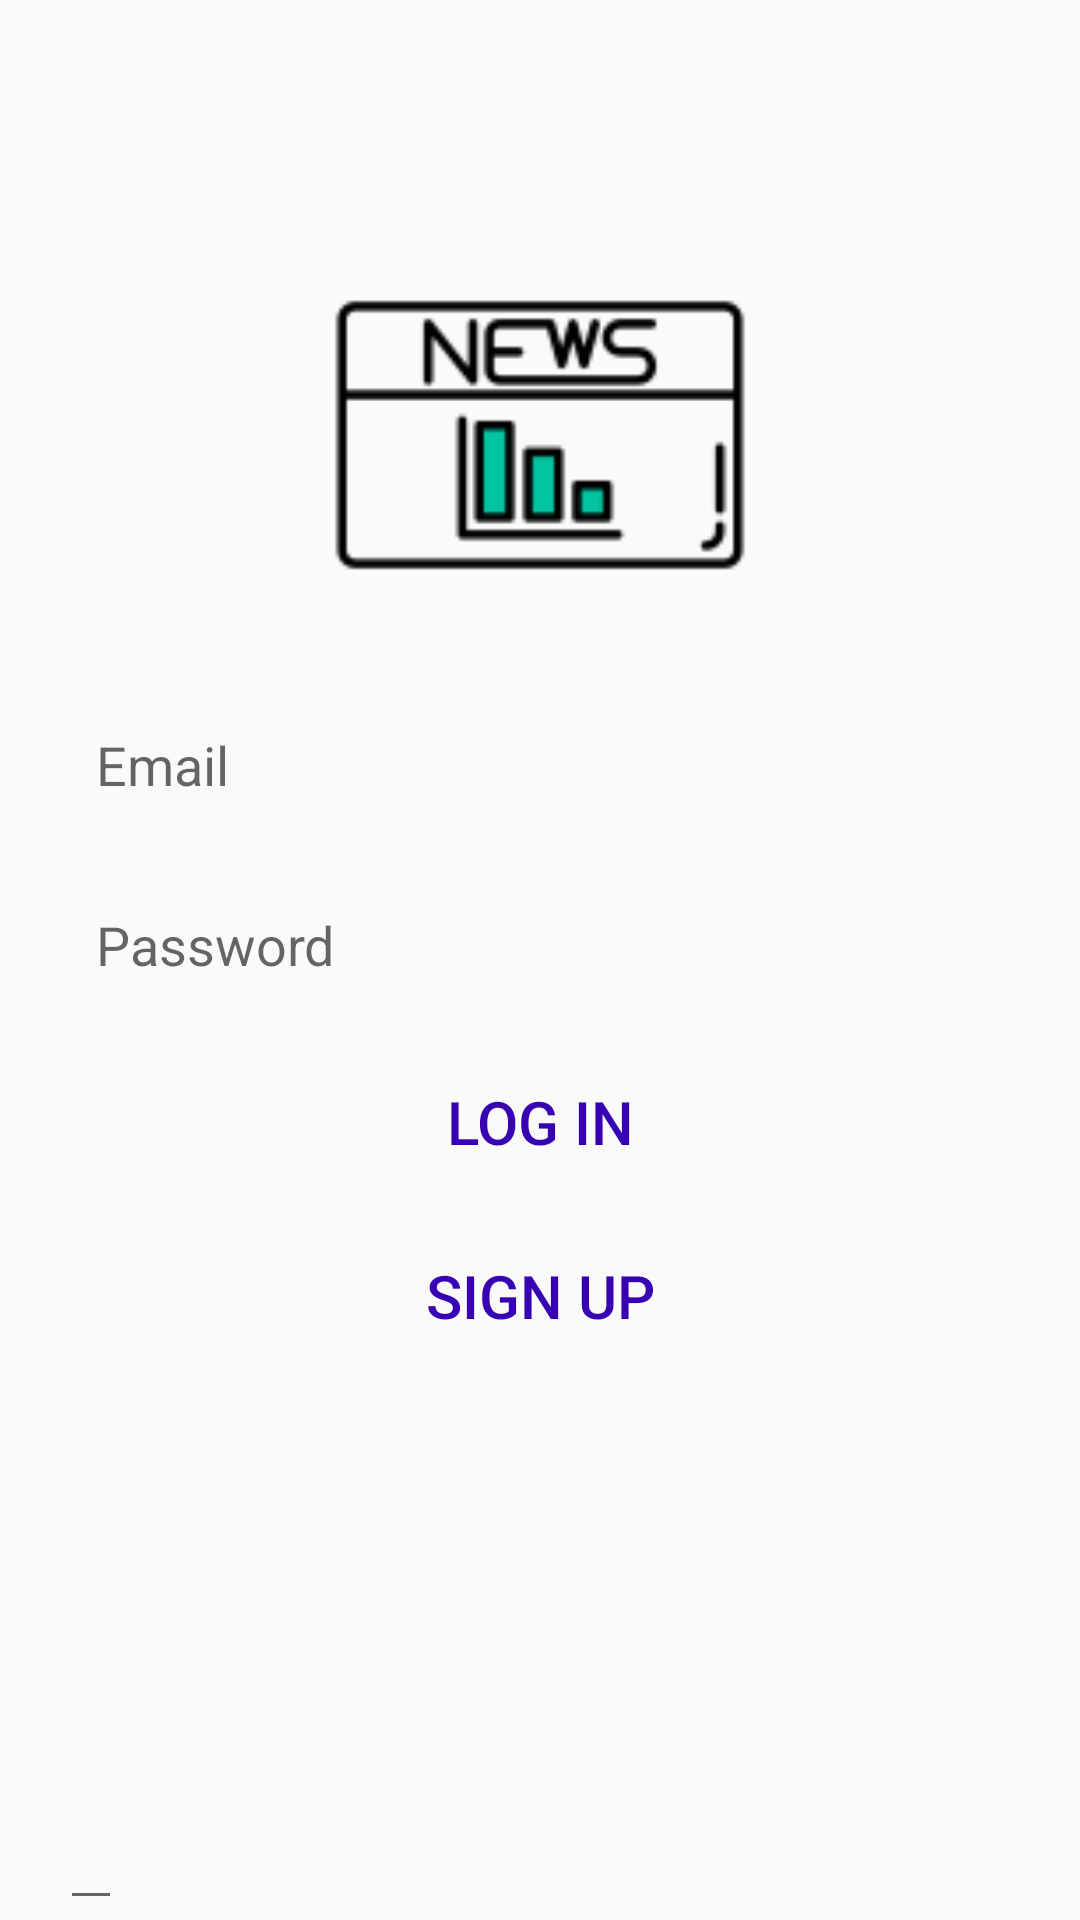

The Android layout XML behind this screen, and the referenced resources:
<!-- AndroidManifest.xml: application theme Theme.ChartAplication -->
<!-- res/layout/activity_log_in.xml -->
<?xml version="1.0" encoding="utf-8"?>
<RelativeLayout
    xmlns:android="http://schemas.android.com/apk/res/android"
    xmlns:app="http://schemas.android.com/apk/res-auto"
    xmlns:tools="http://schemas.android.com/tools"
    android:layout_width="match_parent"
    android:layout_height="match_parent"
    tools:context=".LogIn">

    <ImageView
        android:id="@+id/app_logo"
        android:layout_width="150dp"
        android:layout_height="150dp"
        android:src="@drawable/img_2"
        android:layout_centerHorizontal="true"
        android:layout_marginTop="70dp"/>

    <EditText
        android:layout_width="wrap_content"
        android:layout_height="match_parent"
        android:layout_below="@id/app_logo"
        android:layout_marginLeft="20dp"
        android:layout_marginTop="10dp"
        android:layout_marginRight="20dp"/>

    <EditText
        android:id="@+id/edit_email"
        android:layout_width="match_parent"
        android:layout_height="50dp"
        android:layout_below="@id/app_logo"
        android:layout_marginTop="10dp"
        android:hint="Email"
        android:paddingLeft="12dp"
        android:background="@drawable/edit_background"
        android:layout_marginLeft="20dp"
        android:layout_marginRight="20dp"/>

    <EditText
        android:id="@+id/edit_password"
        android:layout_width="match_parent"
        android:layout_height="50dp"
        android:layout_below="@id/edit_email"
        android:layout_marginTop="10dp"
        android:hint="Password"
        android:paddingLeft="12dp"
        android:background="@drawable/edit_background"
        android:layout_marginLeft="20dp"
        android:layout_marginRight="20dp"/>

    <Button
        android:id="@+id/btnLogin"
        android:layout_width="150dp"
        android:layout_height="wrap_content"
        android:layout_below="@id/edit_password"
        android:layout_centerHorizontal="true"
        android:layout_marginTop="10dp"
        android:background="@drawable/btn_background"
        android:text="Log in"
        android:textColor="@color/purple_700"
        android:textSize="20sp" />

    <Button
        android:id="@+id/btnSignUp"
        android:layout_width="150dp"
        android:layout_height="wrap_content"
        android:layout_below="@id/btnLogin"
        android:layout_centerHorizontal="true"
        android:layout_marginTop="10dp"
        android:background="@drawable/btn_background"
        android:text="Sign Up"
        android:textColor="@color/purple_700"
        android:textSize="20sp" />


</RelativeLayout>
<!-- resources referenced by this layout -->
<resources>
  <!-- drawable btn_background (drawable) -->
  <?xml version="1.0" encoding="utf-8"?>
  <shape xmlns:android="http://schemas.android.com/apk/res/android">
  <corners android:radius="10dp"/>
      <stroke android:color="@color/green"/>
  </shape>
  <!-- drawable img_2: png bitmap (drawable, 1994 bytes) -->
  <style name="Theme.ChartAplication" parent="Theme.AppCompat.Light">
          
          <item name="colorPrimary">@color/purple_500</item>
          <item name="colorPrimaryVariant">@color/purple_700</item>
          <item name="colorOnPrimary">@color/white</item>
          
          <item name="colorSecondary">@color/teal_200</item>
          <item name="colorSecondaryVariant">@color/teal_700</item>
          <item name="colorOnSecondary">@color/black</item>
          
          <item name="android:statusBarColor" tools:targetApi="l">?attr/colorPrimaryVariant</item>
          
      </style>
  <!-- not gathered from this repository: default colours our renderer supplied (Android Studio template values) -->
  <color name="purple_500">#FF6200EE</color>
  <color name="purple_700">#FF3700B3</color>
  <color name="teal_200">#FF03DAC5</color>
  <color name="teal_700">#FF018786</color>
  <color name="black">#FF000000</color>
  <color name="white">#FFFFFFFF</color>
</resources>
